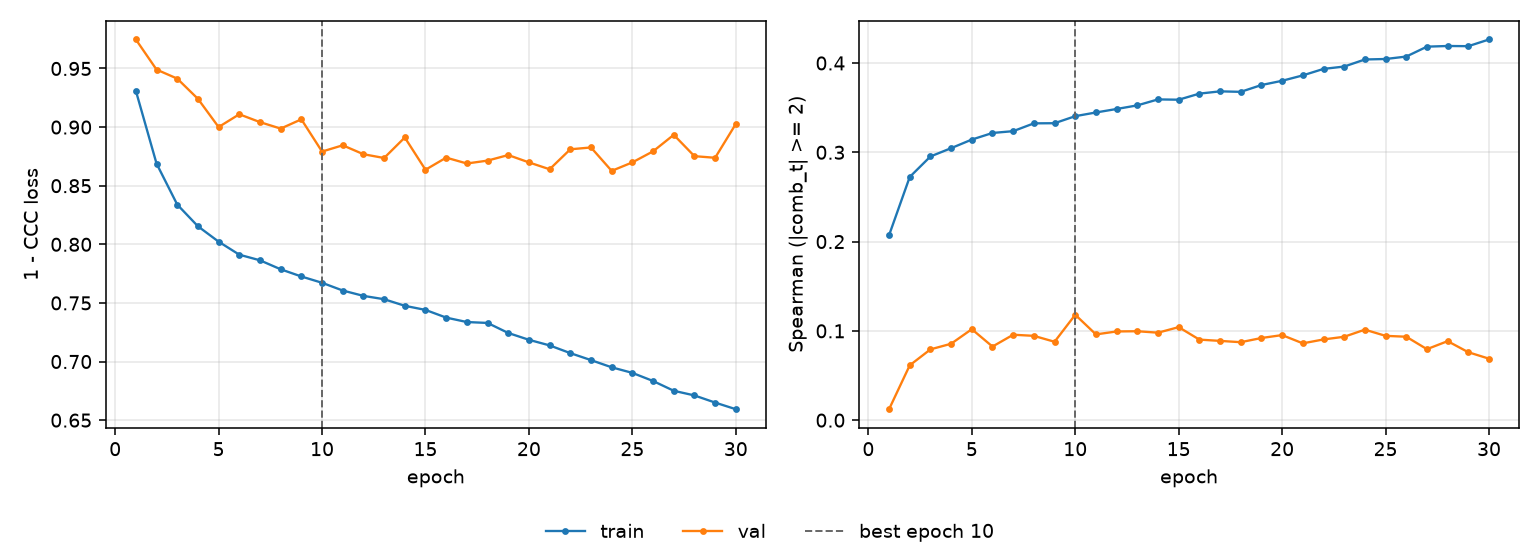

Values plotted in this chart, from the file beside it:
epoch, tr_loss, vl_loss, tr_sp, vl_sp, is_best
1, 0.9309, 0.9747, 0.2071, 0.01227, False
2, 0.8689, 0.9491, 0.2724, 0.06143, False
3, 0.8339, 0.9414, 0.2953, 0.07929, False
4, 0.8154, 0.9241, 0.3046, 0.08559, False
5, 0.8023, 0.9, 0.3143, 0.1019, False
6, 0.7911, 0.9109, 0.3217, 0.08244, False
7, 0.7864, 0.9042, 0.3237, 0.09568, False
8, 0.7787, 0.8987, 0.3324, 0.09443, False
9, 0.7726, 0.9066, 0.3326, 0.08779, False
10, 0.7672, 0.8791, 0.3405, 0.118, True
11, 0.7606, 0.8845, 0.3446, 0.09606, False
12, 0.756, 0.8769, 0.3485, 0.09935, False
13, 0.7532, 0.8736, 0.3525, 0.0996, False
14, 0.7476, 0.8911, 0.3592, 0.09797, False
15, 0.744, 0.8636, 0.3589, 0.1042, False
16, 0.7375, 0.874, 0.3657, 0.09021, False
17, 0.7337, 0.8689, 0.3683, 0.08879, False
18, 0.7329, 0.8714, 0.3677, 0.08732, False
19, 0.7244, 0.8761, 0.3753, 0.09203, False
20, 0.7185, 0.8699, 0.3801, 0.09528, False
21, 0.7138, 0.864, 0.3861, 0.08604, False
22, 0.7072, 0.8811, 0.3934, 0.09041, False
23, 0.7012, 0.8826, 0.396, 0.09341, False
24, 0.6951, 0.8627, 0.4039, 0.1014, False
25, 0.6903, 0.8699, 0.4045, 0.09443, False
26, 0.6834, 0.8793, 0.4072, 0.09345, False
27, 0.6751, 0.8934, 0.4183, 0.07952, False
28, 0.6711, 0.8752, 0.4191, 0.08849, False
29, 0.665, 0.8738, 0.4188, 0.07608, False
30, 0.6593, 0.9027, 0.4263, 0.06886, False
